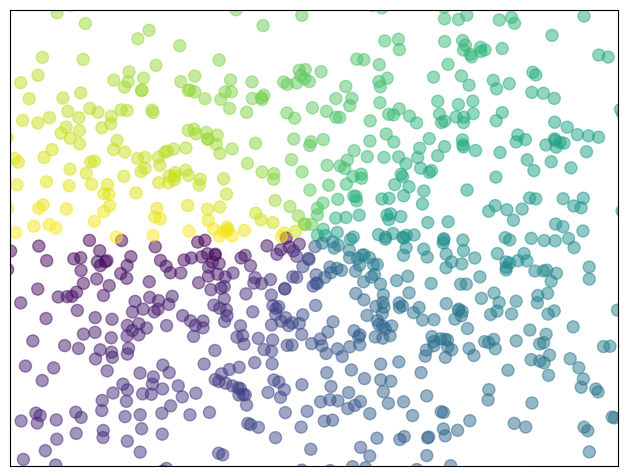

This figure's Python source:
%matplotlib inline

import numpy as np
import matplotlib.pyplot as plt

n = 1024
X = np.random.normal(0, 1, n)
Y = np.random.normal(0, 1, n)
T = np.arctan2(Y, X)

plt.axes([0.025, 0.025, 0.95, 0.95])
plt.scatter(X, Y, s=75, c=T, alpha=.5)

plt.xlim(-1.5, 1.5)
plt.xticks([])
plt.ylim(-1.5, 1.5)
plt.yticks([])

plt.show()